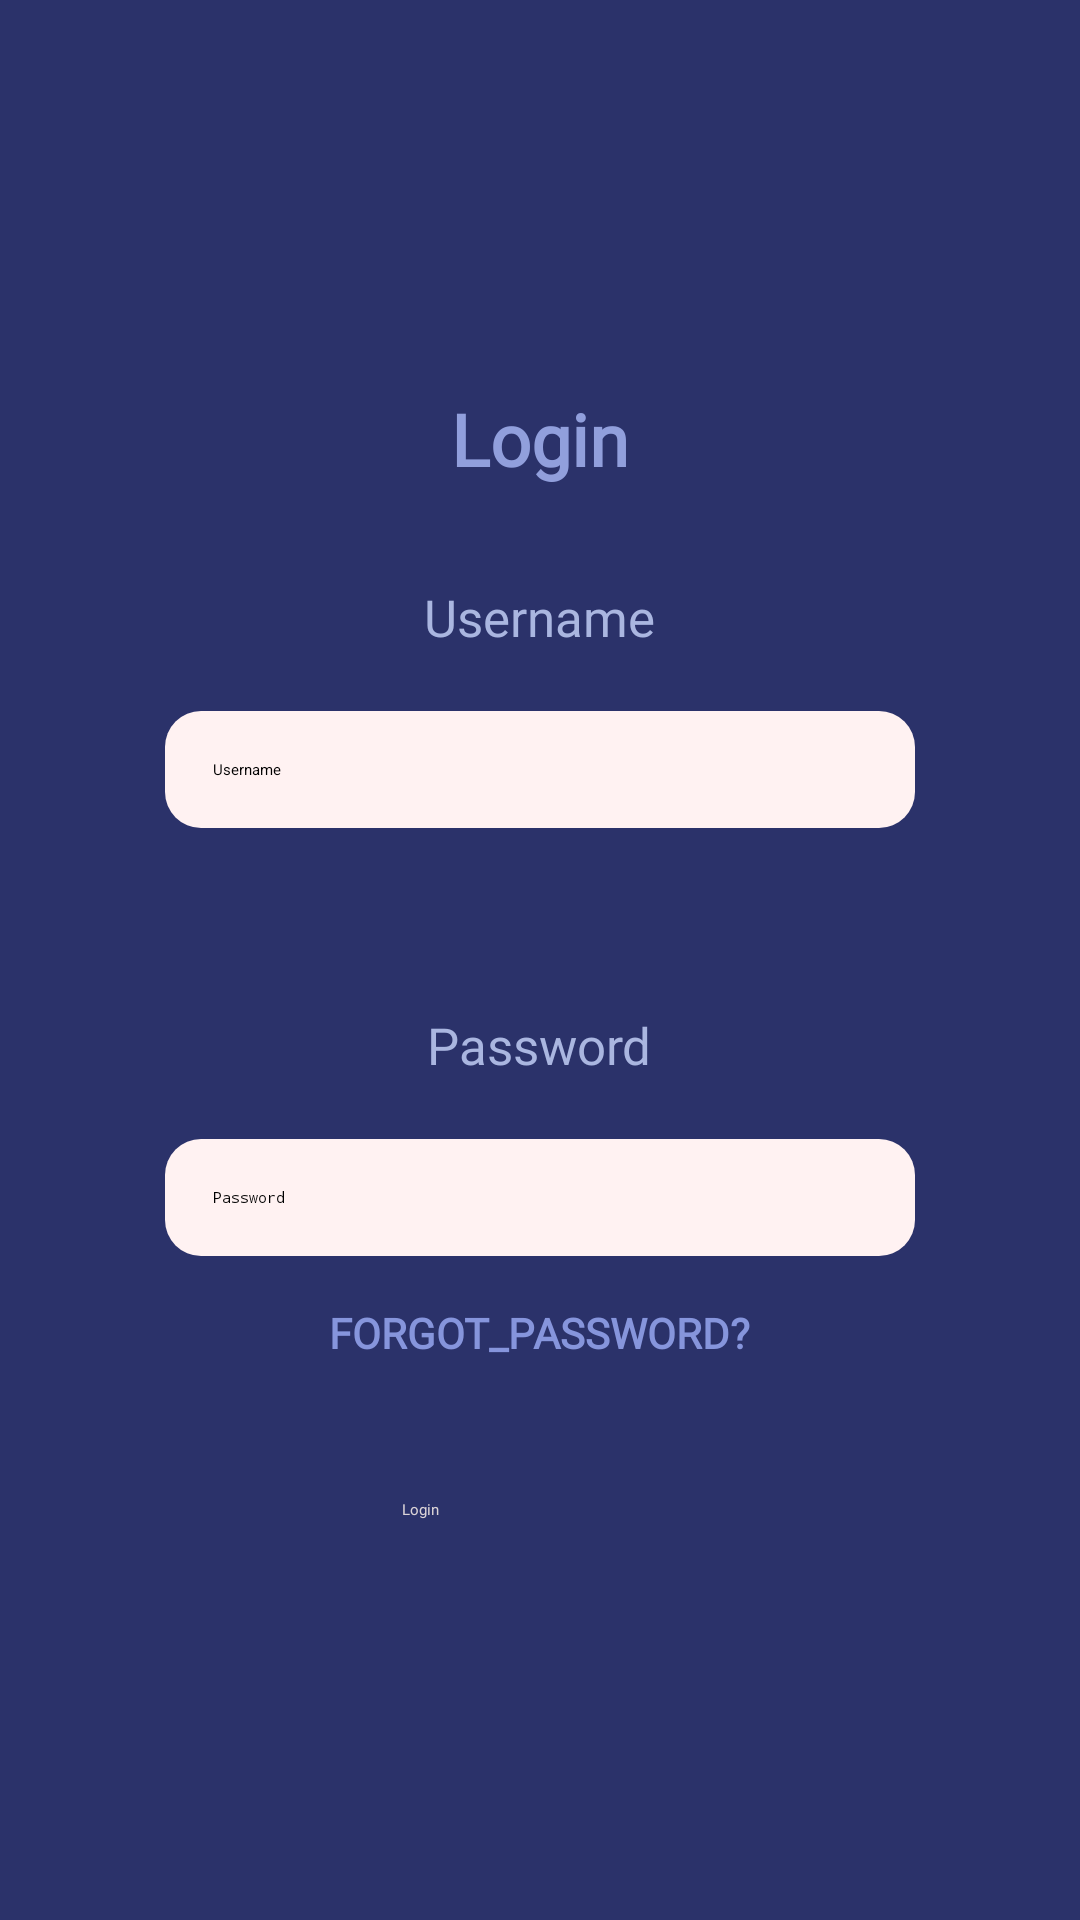

Write the Android layout XML for this screen, with the resource values it uses.
<!-- AndroidManifest.xml: application theme Theme.PocketPlan -->
<!-- res/layout/activity_login.xml -->
<?xml version="1.0" encoding="utf-8"?>
<LinearLayout xmlns:android="http://schemas.android.com/apk/res/android"
    xmlns:app="http://schemas.android.com/apk/res-auto"
    xmlns:tools="http://schemas.android.com/tools"

    android:id="@+id/main"
    android:layout_width="match_parent"
    android:layout_height="match_parent"
    android:layout_gravity="center"
    android:background="#2B326A"
    android:orientation="vertical"
    tools:context=".LandingPageActivity">

    <Space
        android:layout_width="match_parent"
        android:layout_height="54dp" />

    <ImageView
        android:id="@+id/pp_logo"
        android:layout_width="89dp"
        android:layout_height="76dp"
        app:srcCompat="@drawable/pp_logo" />    
    <TextView
        android:id="@+id/loginTitle"
        android:layout_width="match_parent"
        android:layout_height="wrap_content"
        android:layout_marginBottom="32dp"
        android:fontFamily="@font/montserrat_semibold_family"
        android:text="@string/login"
        android:textAlignment="center"
        android:textColor="#919FDC"
        android:textSize="24sp"
        android:textStyle="bold" />

    
    <TextView
        android:id="@+id/username_txt"
        android:layout_width="wrap_content"
        android:layout_height="wrap_content"
        android:layout_gravity="center|center_vertical"
        android:fontFamily="@font/montserrat_semibold_family"
        android:text="@string/username"
        android:textColor="#AAB6E0"
        android:textSize="17sp" />

    <EditText
        android:id="@+id/username_txtbox"
        android:layout_width="250dp"
        android:layout_height="wrap_content"        android:layout_gravity="center"
        android:layout_marginTop="20dp"
        android:layout_marginBottom="16dp"
        android:background="@drawable/rounded_edittext"
        android:hint="@string/username_hint"
        android:padding="16dp"
        android:gravity="start"
        android:textAlignment="viewStart"
        android:textAllCaps="false"
        android:textColor="#000000" />

    
    <Space
        android:layout_width="match_parent"
        android:layout_height="45dp" />    <TextView
        android:id="@+id/password_txt"
        android:layout_width="wrap_content"
        android:layout_height="wrap_content"
        android:layout_gravity="center|center_vertical"
        android:fontFamily="@font/montserrat_semibold_family"
        android:text="@string/password"
        android:textColor="#AAB6E0"
        android:textSize="17sp" />

    <EditText
        android:id="@+id/password_txtbox"
        android:layout_width="250dp"
        android:layout_height="wrap_content"
        android:layout_gravity="center"
        android:hint="@string/password_hint"
        android:inputType="textPassword"
        android:layout_marginTop="20dp"
        android:layout_marginBottom="16dp"
        android:background="@drawable/rounded_edittext"
        android:textColor="#000000"
        android:padding="16dp" />

    
    <TextView
        android:id="@+id/forgotPassword"
        android:layout_width="wrap_content"
        android:layout_height="wrap_content"
        android:layout_gravity="center_horizontal"
        android:layout_marginBottom="32dp"
        android:fontFamily="@font/montserrat_subrayada"
        android:text="@string/forgot_password"
        android:textColor="#8695DC"
        android:textSize="14sp"
        android:textStyle="bold" />

    
    <Button
        android:id="@+id/loginButton"
        android:layout_width="120dp"
        android:layout_height="wrap_content"
        android:layout_gravity="center"
        android:backgroundTint="#8695DC"
        android:fontFamily="@font/montserrat_medium"
        android:padding="14dp"
        android:text="@string/login"
        android:textAllCaps="false"
        android:textColor="#DBD4D7" />

</LinearLayout>
<!-- resources referenced by this layout -->
<resources>
  <!-- drawable rounded_edittext (drawable) -->
  <?xml version="1.0" encoding="utf-8"?>
  <shape xmlns:android="http://schemas.android.com/apk/res/android" android:shape="rectangle">
      <solid android:color="#FFF2F2"/>
      <corners android:radius="12dp"/>
  </shape>
  <string name="forgot_password">FORGOT_PASSWORD?</string>
  <string name="login">Login</string>
  <string name="password">Password</string>
  <string name="password_hint">Password</string>
  <string name="username">Username</string>
  <string name="username_hint">Username</string>
</resources>
